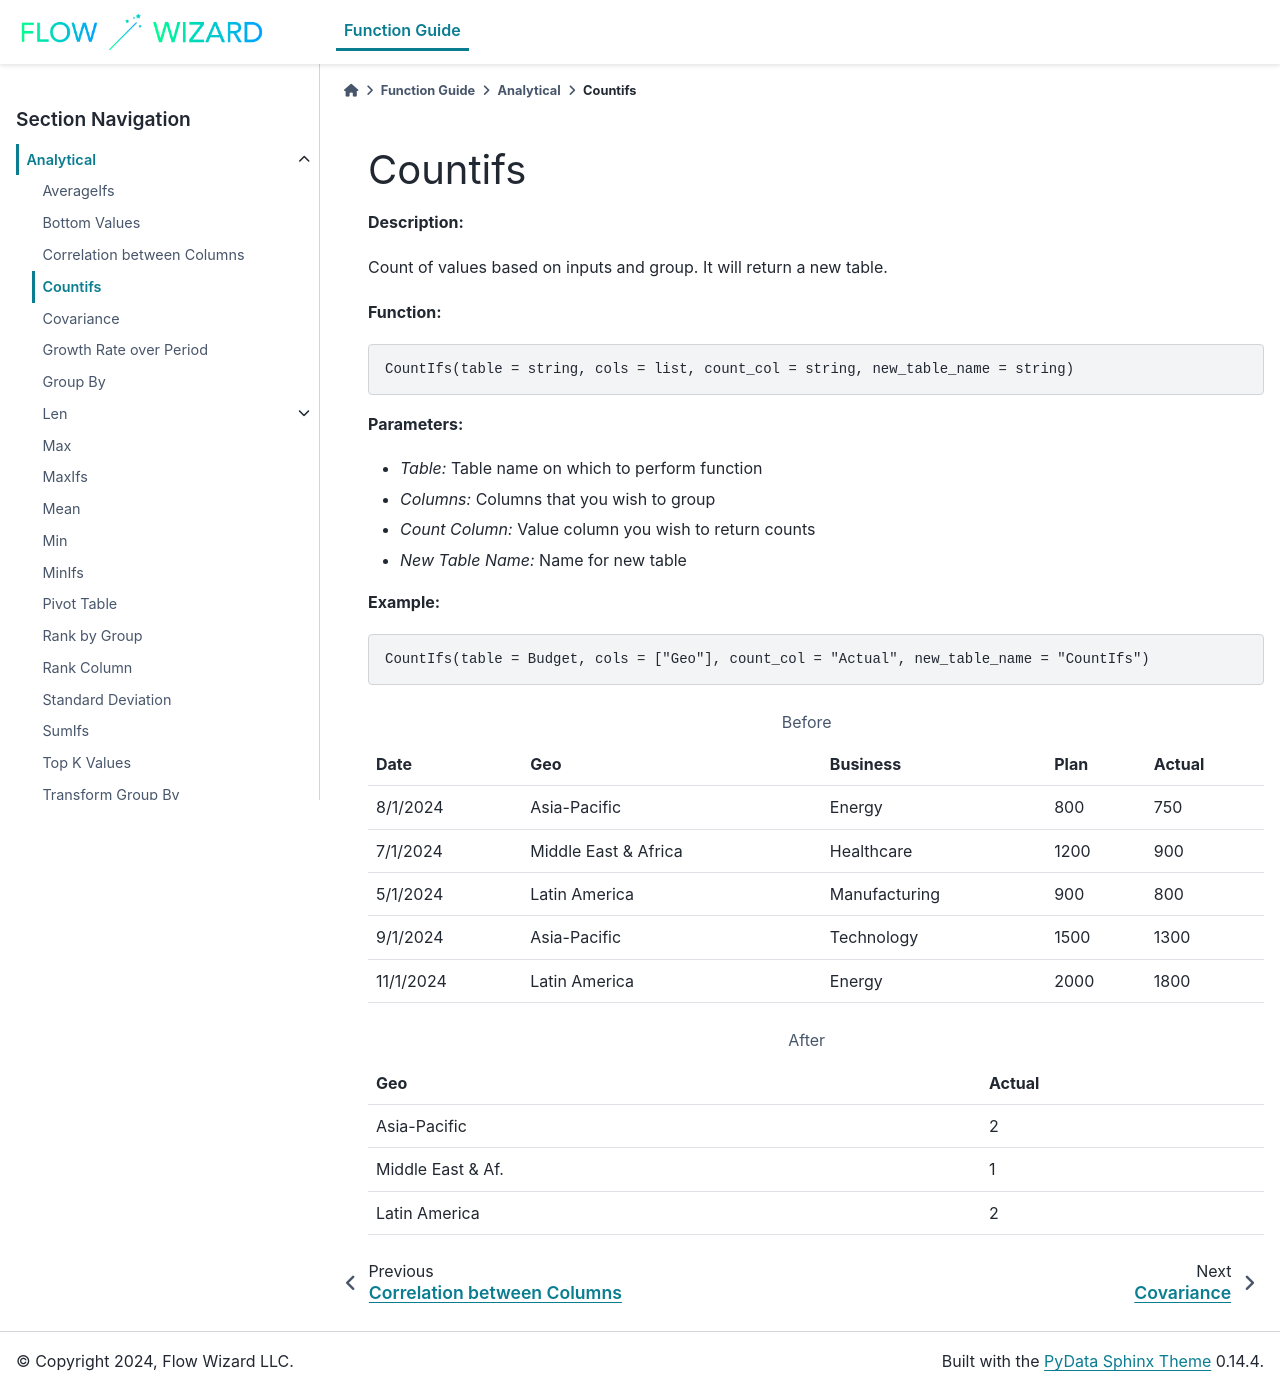

repository: gibson552/Flow-Wizard-Knowledge-Public · page: function_guide/Analytical/CountIfs.html · generator: sphinx

Countifs
========

**Description:**

Count of values based on inputs and group. It will return a new table.

**Function:**

.. code-block:: python

    CountIfs(table = string, cols = list, count_col = string, new_table_name = string)

**Parameters:**

- *Table:* Table name on which to perform function
- *Columns:* Columns that you wish to group
- *Count Column:* Value column you wish to return counts
- *New Table Name:* Name for new table

**Example:**

.. code-block:: python

   CountIfs(table = Budget, cols = ["Geo"], count_col = "Actual", new_table_name = "CountIfs")

.. table:: Before

   +-------------------+----------------------+---------------+------+---------+
   | Date              | Geo                  | Business      | Plan | Actual  |
   +===================+======================+===============+======+=========+
   | 8/1/2024          | Asia-Pacific         | Energy        | 800  | 750     |
   +-------------------+----------------------+---------------+------+---------+
   | 7/1/2024          | Middle East & Africa | Healthcare    | 1200 | 900     |
   +-------------------+----------------------+---------------+------+---------+
   | 5/1/2024          | Latin America        | Manufacturing | 900  | 800     |
   +-------------------+----------------------+---------------+------+---------+
   | 9/1/2024          | Asia-Pacific         | Technology    | 1500 | 1300    |
   +-------------------+----------------------+---------------+------+---------+
   | 11/1/2024         | Latin America        | Energy        | 2000 | 1800    |
   +-------------------+----------------------+---------------+------+---------+

.. table:: After

   +-------------------+---------+
   | Geo               | Actual  |
   +===================+=========+
   | Asia-Pacific      | 2       |
   +-------------------+---------+
   | Middle East & Af. | 1       |
   +-------------------+---------+
   | Latin America     | 2       |
   +-------------------+---------+
